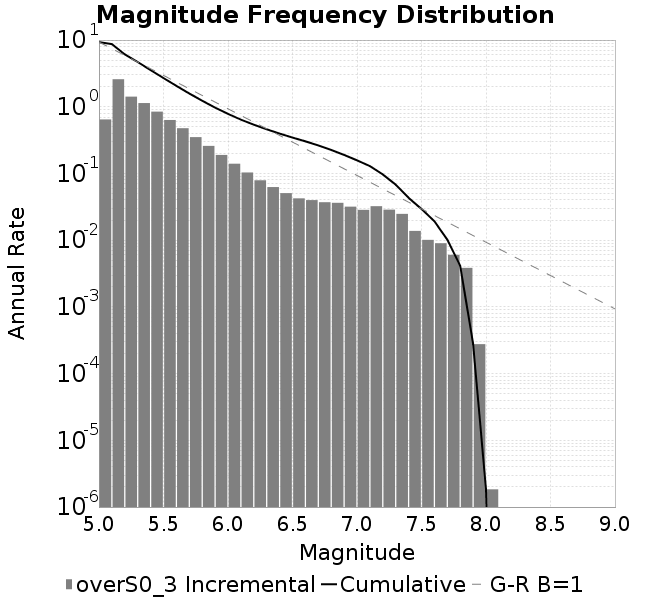

The file beside this chart, header and first rows:
Magnitude, Incremental Rate (1/yr), Cumulative Rate (1/yr)
5.0, 0.6451, 9.314
5.1, 2.584, 8.669
5.2, 1.417, 6.085
5.3, 1.135, 4.668
5.4, 0.8444, 3.533
5.5, 0.633, 2.688
5.6, 0.4766, 2.055
5.7, 0.3503, 1.579
5.8, 0.2589, 1.228
5.9, 0.1895, 0.9696
6.0, 0.1399, 0.7801
6.1, 0.1034, 0.6402
6.2, 0.07898, 0.5368
6.3, 0.06249, 0.4578
6.4, 0.0507, 0.3953
6.5, 0.04234, 0.3446
6.6, 0.03986, 0.3023
6.7, 0.03704, 0.2624
6.8, 0.0363, 0.2254
6.9, 0.03179, 0.1891
7.0, 0.02848, 0.1573
7.1, 0.0323, 0.1288
7.2, 0.02867, 0.09648
7.3, 0.02477, 0.06781
7.4, 0.01377, 0.04303
7.5, 0.01011, 0.02926
7.6, 0.008995, 0.01916
7.7, 0.006037, 0.01016
7.8, 0.003846, 0.004124
7.9, 2.7615512987505915E-4, 2.7799616407422624E-4
8.0, 1.841034199167061E-6, 1.841034199167061E-6
8.1, 0.0, 0.0
8.2, 0.0, 0.0
8.3, 0.0, 0.0
8.4, 0.0, 0.0
8.5, 0.0, 0.0
8.6, 0.0, 0.0
8.7, 0.0, 0.0
8.8, 0.0, 0.0
8.9, 0.0, 0.0
